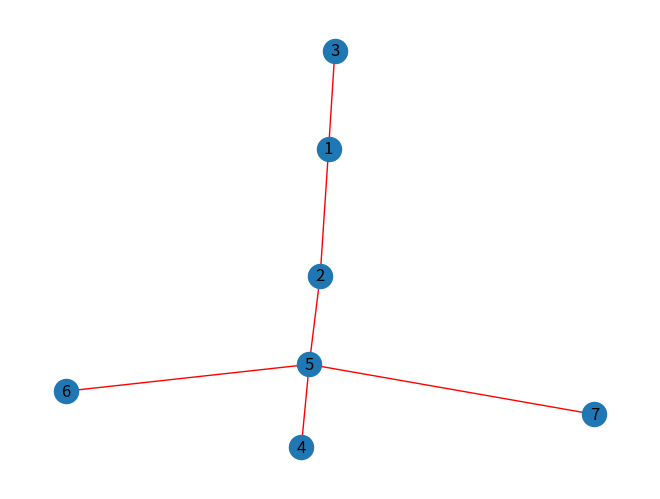

The script that saved this image:
# 用python定义图类，提供邻接矩阵、字典形式邻接表、边三元组存储结构。
# 选择一种结构实现Prim算法、 Kruskal算法
import matplotlib.pyplot as plt

import networkx as nx
from collections import defaultdict
import heapq


# ————————————————————使用Prim算法构造出如下图所示的网的最小生成树，并给出最小生成树的代价。用红色线表示最小生成树。————————————————————

class Prim:
    def __init__(self, ebunch, start):  # 需要传入边和初始顶点
        self.ebunch = ebunch
        self.edges = [(w, u, v) for u, v, w in ebunch]  # 转换成权重在前，因为要小根堆操作
        self.start = start

    def prim(self):
        adjacent_dict = defaultdict(list)  # 构建邻接表
        for weight, v1, v2 in self.edges:
            adjacent_dict[v1].append((weight, v1, v2))
            adjacent_dict[v2].append((weight, v2, v1))
        minu_tree = []  # 最小生成树
        visited = [self.start]  # 存储访问过的顶点，注意指定起始点
        adjacent_vertexs_edges = adjacent_dict[self.start]  # 初始的点的邻接边
        heapq.heapify(adjacent_vertexs_edges)  # 变成小根堆，便于找到权重最小的边，这步实际上可以不要，只是体现出建堆的过程
        while adjacent_vertexs_edges:
            weight, v1, v2 = heapq.heappop(adjacent_vertexs_edges)  # 小根堆弹出权重最小的边
            if v2 not in visited:
                visited.append(v2)  # 已访问
                minu_tree.append((weight, v1, v2))  # 放入结果
                for next_edge in adjacent_dict[v2]:  # 继续进行寻找，找到v2相邻的边，把这些边压入小根堆，以实现集合的完整性。
                    if next_edge[2] not in visited:  # 如果v2还未被访问过，就加入堆中
                        heapq.heappush(adjacent_vertexs_edges, next_edge)

        return minu_tree

    def get_total_weight(self):
        minu_tree = self.prim()
        total_weight = 0
        for w, u, v in minu_tree:
            total_weight += w
        return total_weight


if __name__ == "__main__":
    ebunch = [(1, 2, 6), (1, 3, 7), (2, 3, 14), (2, 4, 23), (2, 5, 18),
              (3, 4, 25), (3, 6, 20), (4, 5, 12), (4, 6, 15), (5, 6, 8), (5, 7, 5),
              (6, 7, 10)]

    P = Prim(ebunch, 1)
    print("prim算法生成的最小生成树(w,u,v)--(权重，边，边）:")
    print(P.prim())
    print("从顶点1出发构建的最小生成树的代价为:",P.get_total_weight())



# ————————————————————使用Kruskal算法构造出如下图所示的网的最小生成树，并给出最小生成树的代价。用红色线表示最小生成树。————————————————————
# 并查集的思想
"""
【并查集】

1.对于每一次连接，找需要连接的两个点的祖先，直到找到他们的最先的祖先，比较，如果一样，说明已经连通，不能连接，否则说明可以连接

2.对于每一次成功的连接，后加入“已连接”集合的，都认他所连接的那个已经在集合内的点叫做“爸爸”，如果两个点都是第一次进集合，那么随便认一个点做“爸爸”

3.对于每一次成功的连接，如果是两个家族连接在一起，那么其中一个家族的最先祖先，认另外一个家族的最先祖先做爸爸

可见，只要最先祖先相同，连接起来一定成环


"""

class Kruskal:
    def __init__(self,ebunch,vertices):

        self.X = dict()  # 以全局变量X定义节点集合，即类似{'A':'A','B':'B','C':'C','D':'D'},如果A、B两点连通，则会更改为{'A':'B','B':'B",...},
        # 即任何两点连通之后，两点的值value将相同。
        self.R = dict()  # 各点的初始等级均为0,如果被做为连接的的末端，则增加1
        self.ebunch = ebunch
        self.edges = [(w, u, v) for u, v, w in self.ebunch]
        self.vertices = vertices

    def make_set(self, point):  # 初始的定义
        self.X[point] = point
        self.R[point] = 0

    def find(self, point):  # 查询并查集,找到祖先即根节点，并进行更新
        if self.X[point] != point:
            self.X[point] = self.find(self.X[point])
        return self.X[point]

    def merge(self, point1, point2):  # 合并两个集合，只需要合并两个集合的根节点
        r1 = self.find(point1)
        r2 = self.find(point2)
        if r1 != r2:
            if self.R[r1] > self.R[r2]:  # 如果祖先等级大
                self.X[r2] = r1  # r1变成r2的祖先
            else:
                self.X[r1] = r2  # 相反一样
                if self.R[r1] == self.R[r2]:  # 如果是相等情况，
                    self.R[r2] += 1

    def kruskal(self):
        for vertice in self.vertices:  # 所有点的初始化
            self.make_set(vertice)
        minu_tree = []  # 最小生成树
        self.edges.sort()  # 按照权重从小到大排序
        for edge in self.edges:  # 逐个选择
            weight, vertice1, vertice2 = edge
            if self.find(vertice1) != self.find(vertice2):  # 如果连不成环
                self.merge(vertice1, vertice2)  # 进行归并
                minu_tree.append(edge)  # 添加当前边作为最小生成树的边
                if len(minu_tree) == len(self.vertices) - 1: #添加了提前终止条件，节约时间复杂度
                    break
        return minu_tree

    def total_cost(self):
        minu_tree = self.kruskal()
        cost = 0
        for i in minu_tree:
            cost += i[0]
        return cost


if __name__ == '__main__':
    ebunch = [(1, 2, 6), (1, 3, 7), (2, 3, 14), (2, 4, 23), (2, 5, 18),
                   (3, 4, 25), (3, 6, 20), (4, 5, 12), (4, 6, 15), (5, 6, 8), (5, 7, 5),
                   (6, 7, 10)]
    vertices = [1, 2, 3, 4, 5, 6, 7]
    K = Kruskal(ebunch,vertices)
    minu_tree = K.kruskal()
    cost = K.total_cost()
    print("kruskal算法生成的最小生成树(w,u,v)--(权重，边，边）:")
    print(minu_tree)
    print("最小生成树的代价:", cost)
    G = nx.Graph()
    nodes = [1, 2, 3, 4, 5, 6, 7]
    G.add_nodes_from(nodes)
    ebunch = [(u, v, w) for w, u, v in minu_tree]

    G.add_weighted_edges_from(ebunch)
    nx.draw(G, node_size=300, with_labels=True,
            edge_color='r')
    pos = nx.spring_layout
    plt.show()
